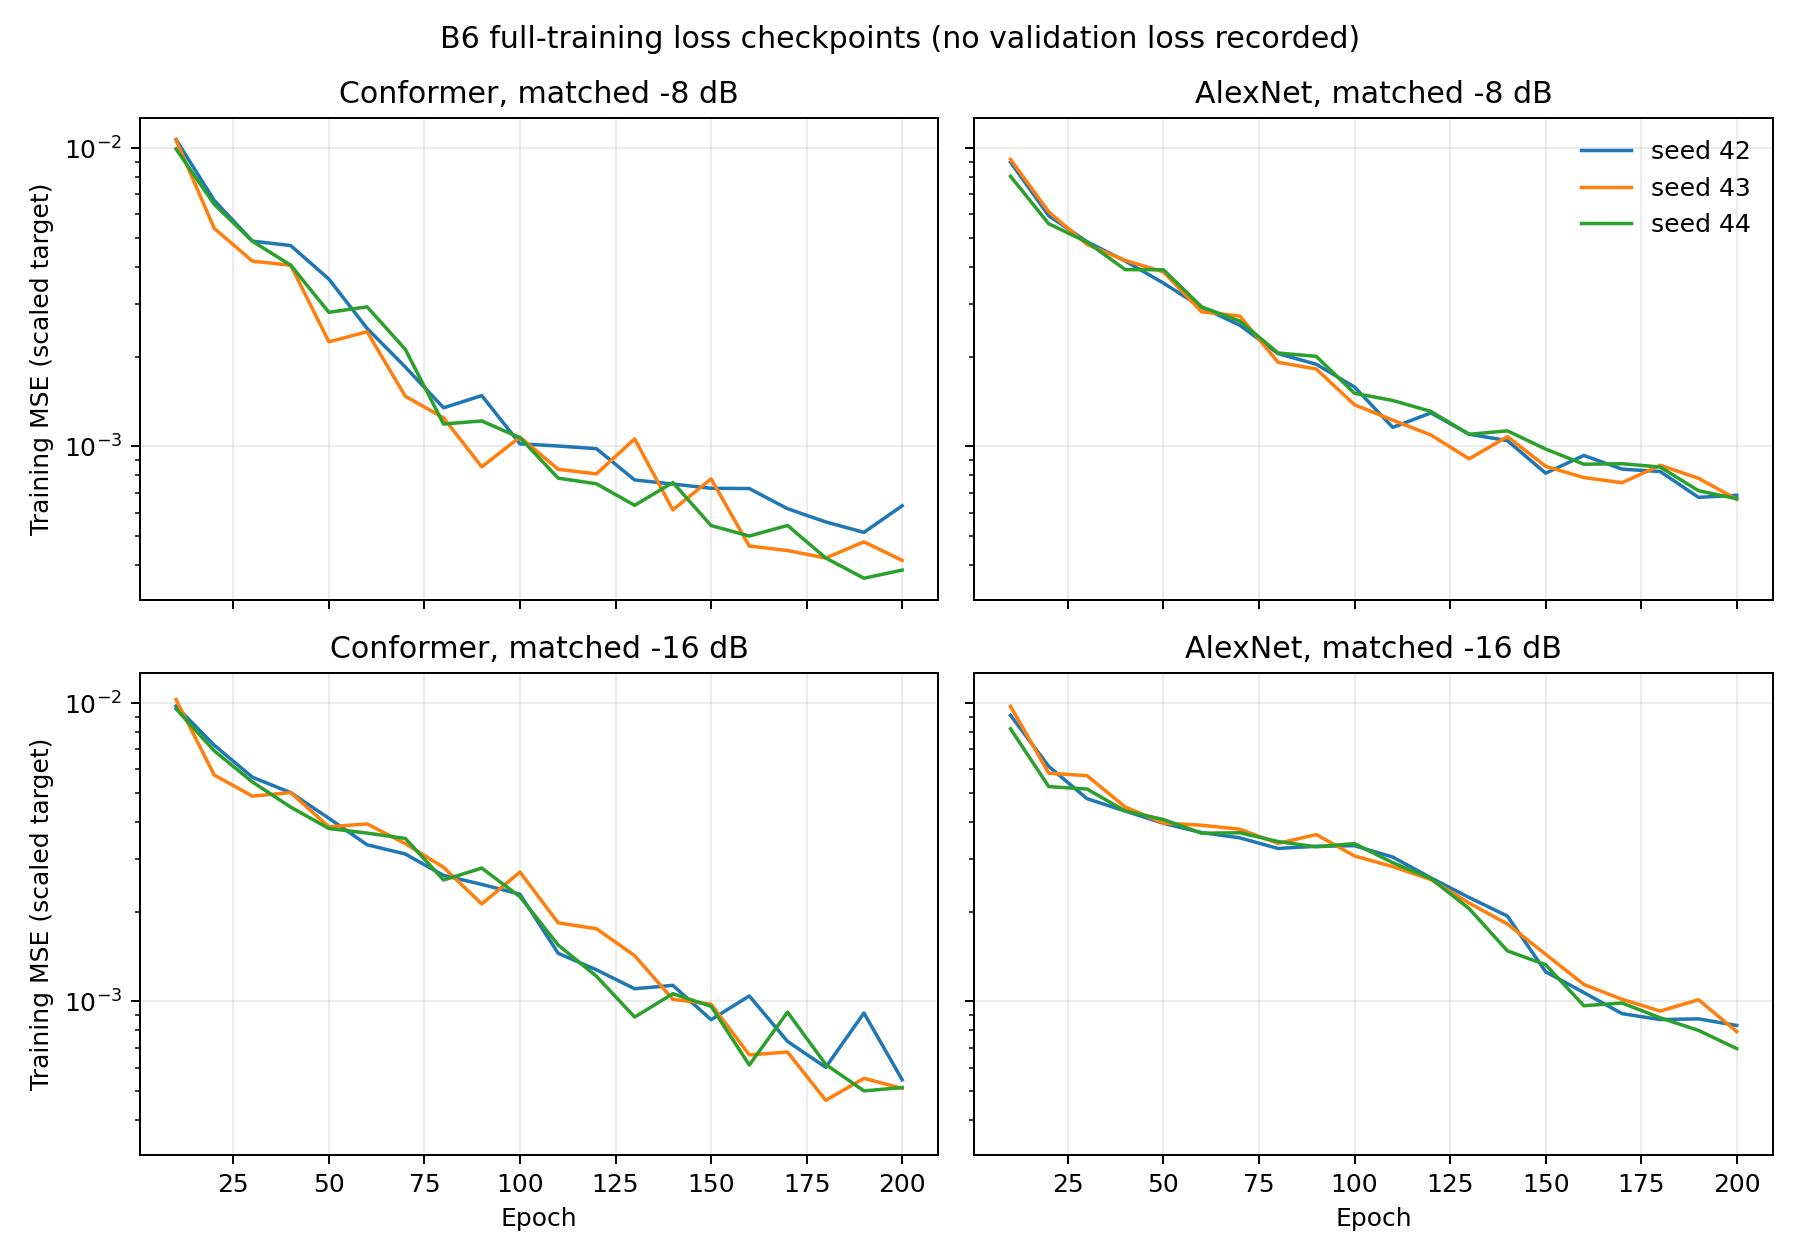

Data behind this chart, as committed beside it:
seed, snr, model, fit_role, epoch, training_loss
42, -8, Conformer, inner_weight_fit, 10, 0.01227
42, -8, Conformer, inner_weight_fit, 20, 0.0116
42, -8, Conformer, inner_weight_fit, 30, 0.007478
42, -8, Conformer, inner_weight_fit, 40, 0.005576
42, -8, Conformer, inner_weight_fit, 50, 0.004532
42, -8, Conformer, inner_weight_fit, 60, 0.004081
42, -8, Conformer, inner_weight_fit, 70, 0.00367
42, -8, Conformer, inner_weight_fit, 80, 0.002373
42, -8, Conformer, inner_weight_fit, 90, 0.001943
42, -8, Conformer, inner_weight_fit, 100, 0.001651
42, -8, Conformer, inner_weight_fit, 110, 0.001344
42, -8, Conformer, inner_weight_fit, 120, 0.0011
42, -8, Conformer, inner_weight_fit, 130, 0.00111
42, -8, Conformer, inner_weight_fit, 140, 0.00134
42, -8, Conformer, inner_weight_fit, 150, 0.0009955
42, -8, Conformer, inner_weight_fit, 160, 0.0007694
42, -8, Conformer, inner_weight_fit, 170, 0.0007623
42, -8, Conformer, inner_weight_fit, 180, 0.000699
42, -8, Conformer, inner_weight_fit, 190, 0.0007548
42, -8, Conformer, inner_weight_fit, 200, 0.0007455
42, -8, Conformer, full_training, 10, 0.0107
42, -8, Conformer, full_training, 20, 0.006685
42, -8, Conformer, full_training, 30, 0.004881
42, -8, Conformer, full_training, 40, 0.004717
42, -8, Conformer, full_training, 50, 0.003641
42, -8, Conformer, full_training, 60, 0.002488
42, -8, Conformer, full_training, 70, 0.001847
42, -8, Conformer, full_training, 80, 0.001348
42, -8, Conformer, full_training, 90, 0.001481
42, -8, Conformer, full_training, 100, 0.001021
42, -8, Conformer, full_training, 110, 0.001004
42, -8, Conformer, full_training, 120, 0.0009829
42, -8, Conformer, full_training, 130, 0.0007722
42, -8, Conformer, full_training, 140, 0.000748
42, -8, Conformer, full_training, 150, 0.0007243
42, -8, Conformer, full_training, 160, 0.0007226
42, -8, Conformer, full_training, 170, 0.0006186
42, -8, Conformer, full_training, 180, 0.0005584
42, -8, Conformer, full_training, 190, 0.0005152
42, -8, Conformer, full_training, 200, 0.0006326
42, -16, Conformer, inner_weight_fit, 10, 0.01251
42, -16, Conformer, inner_weight_fit, 20, 0.01051
42, -16, Conformer, inner_weight_fit, 30, 0.00776
42, -16, Conformer, inner_weight_fit, 40, 0.008111
42, -16, Conformer, inner_weight_fit, 50, 0.007304
42, -16, Conformer, inner_weight_fit, 60, 0.005728
42, -16, Conformer, inner_weight_fit, 70, 0.005654
42, -16, Conformer, inner_weight_fit, 80, 0.005118
42, -16, Conformer, inner_weight_fit, 90, 0.003149
42, -16, Conformer, inner_weight_fit, 100, 0.002512
42, -16, Conformer, inner_weight_fit, 110, 0.00284
42, -16, Conformer, inner_weight_fit, 120, 0.001761
42, -16, Conformer, inner_weight_fit, 130, 0.002567
42, -16, Conformer, inner_weight_fit, 140, 0.001867
42, -16, Conformer, inner_weight_fit, 150, 0.0008615
42, -16, Conformer, inner_weight_fit, 160, 0.001213
42, -16, Conformer, inner_weight_fit, 170, 0.0007638
42, -16, Conformer, inner_weight_fit, 180, 0.0005884
42, -16, Conformer, inner_weight_fit, 190, 0.000788
42, -16, Conformer, inner_weight_fit, 200, 0.0005913
... 420 more rows
